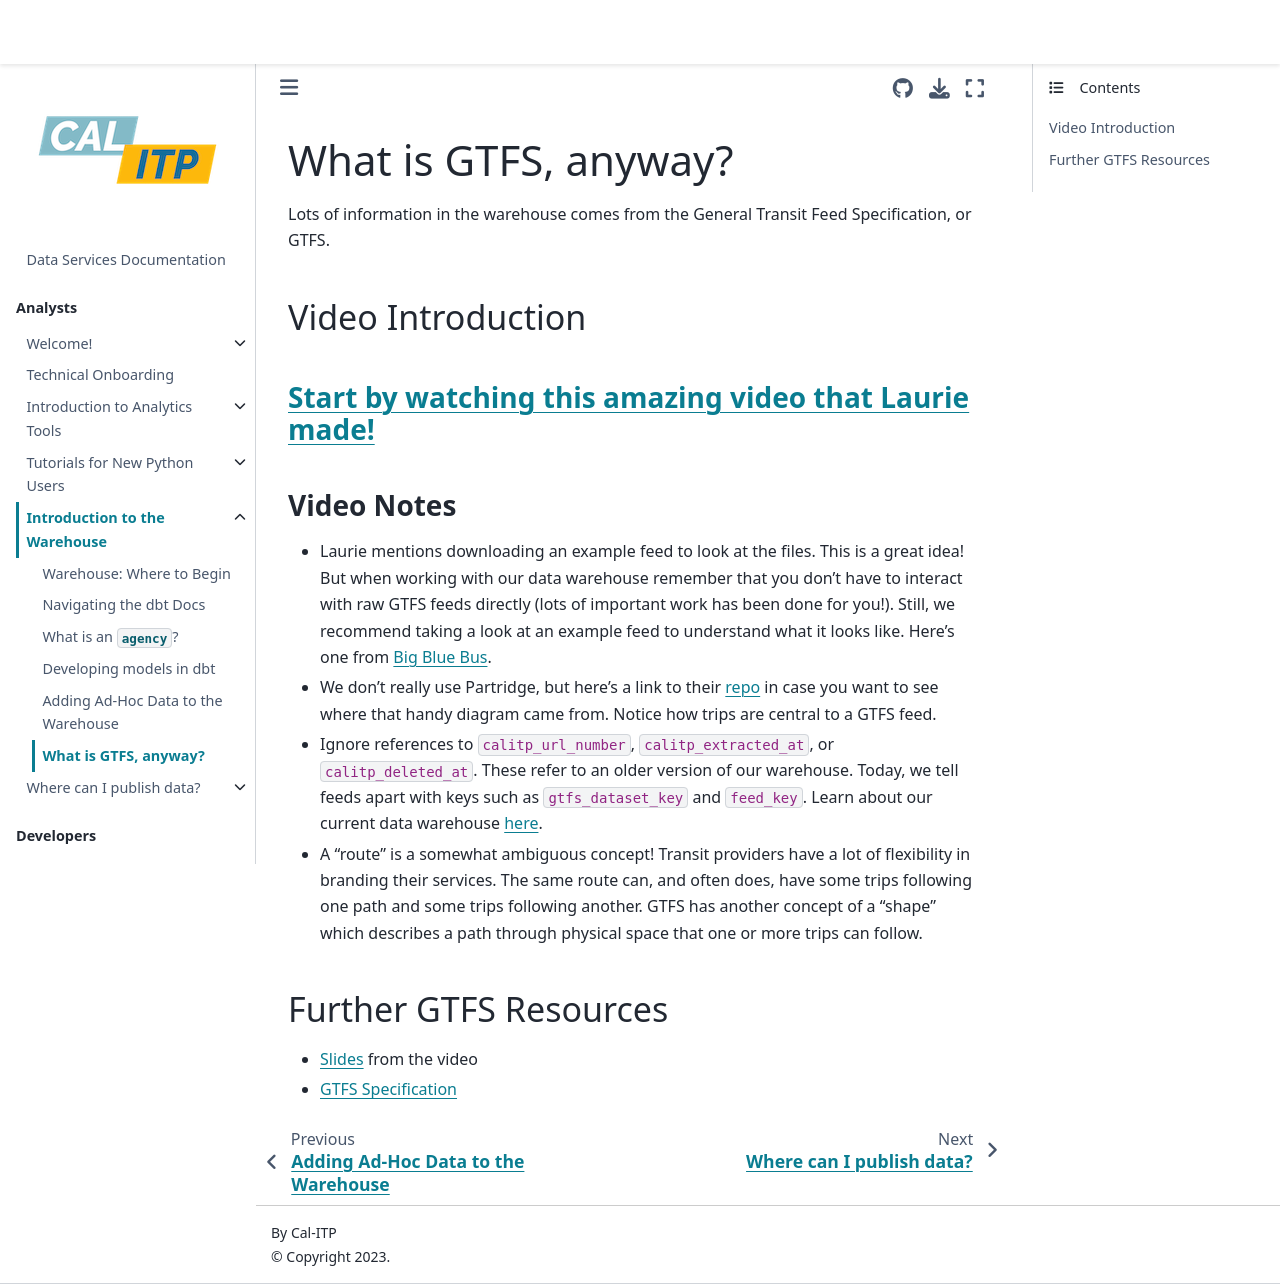

repository: cal-itp/data-infra · page: warehouse/what_is_gtfs.html · generator: mkdocs

(what-is-gtfs)=

# What is GTFS, anyway?

Lots of information in the warehouse comes from the General Transit Feed Specification, or GTFS.

## Video Introduction

### [Start by watching this amazing video that Laurie made!](https://www.youtube.com/watch?v=Us6j5GYoLtk)

### Video Notes

- Laurie mentions downloading an example feed to look at the files. This is a great idea! But when working with our data warehouse remember that you don't have to interact with raw GTFS feeds directly (lots of important work has been done for you!). Still, we recommend taking a look at an example feed to understand what it looks like. Here's one from [Big Blue Bus](http://gtfs.bigbluebus.com/current.zip).
- We don't really use Partridge, but here's a link to their [repo](https://github.com/remix/partridge) in case you want to see where that handy diagram came from. Notice how trips are central to a GTFS feed.
- Ignore references to `calitp_url_number`, `calitp_extracted_at`, or `calitp_deleted_at`. These refer to an older version of our warehouse. Today, we tell feeds apart with keys such as `gtfs_dataset_key` and `feed_key`. Learn about our current data warehouse [here](warehouse-starter-kit-page).
- A "route" is a somewhat ambiguous concept! Transit providers have a lot of flexibility in branding their services. The same route can, and often does, have some trips following one path and some trips following another. GTFS has another concept of a "shape" which describes a path through physical space that one or more trips can follow.

## Further GTFS Resources

- [Slides](https://docs.google.com/presentation/d/1fqIeXevb18T5s5k6XPxFbVEMHBPybeV29rFoFXROCw8/) from the video
- [GTFS Specification](https://gtfs.org)
